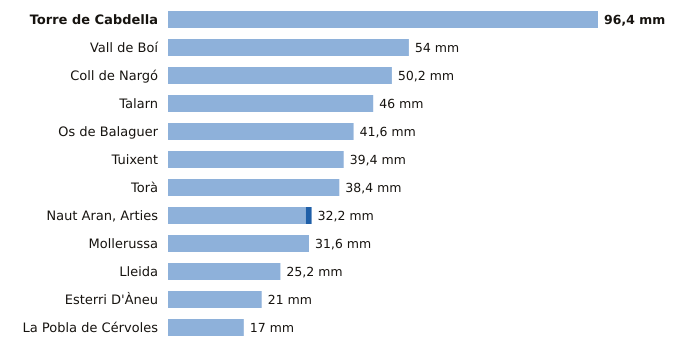

The file beside this chart, header and first rows:
estacion, provincia, indicativo, mm_6_dias_anteriores, mm_hoy, mm_7_dias, horas_de_hoy
Torre de Cabdella, Lleida, 9689X, 96.4, 0.0, 96.4, 3
Vall de Boí, Lleida, 9744B, 54.0, 0.0, 54.0, 2
Coll de Nargó, Lleida, 9638D, 50.2, 0.0, 50.2, 1
Talarn, Lleida, 9698U, 46.0, 0.0, 46.0, 3
Os de Balaguer, Lleida, 9724X, 41.6, 0.0, 41.6, 3
Tuixent, Lleida, 9632X, 39.4, 0.0, 39.4, 2
Torà, Lleida, 9647X, 38.4, 0.0, 38.4, 1
Naut Aran, Arties, Lleida, 9990X, 30.9, 1.3, 32.2, 3
Mollerussa, Lleida, 9729X, 31.6, 0.0, 31.6, 2
Lleida, Lleida, 9771C, 25.2, 0.0, 25.2, 3
Esterri D'Àneu, Lleida, 9657X, 21.0, 0.0, 21.0, 1
La Pobla de Cérvoles, Lleida, 9772X, 17.0, 0.0, 17.0, 3
